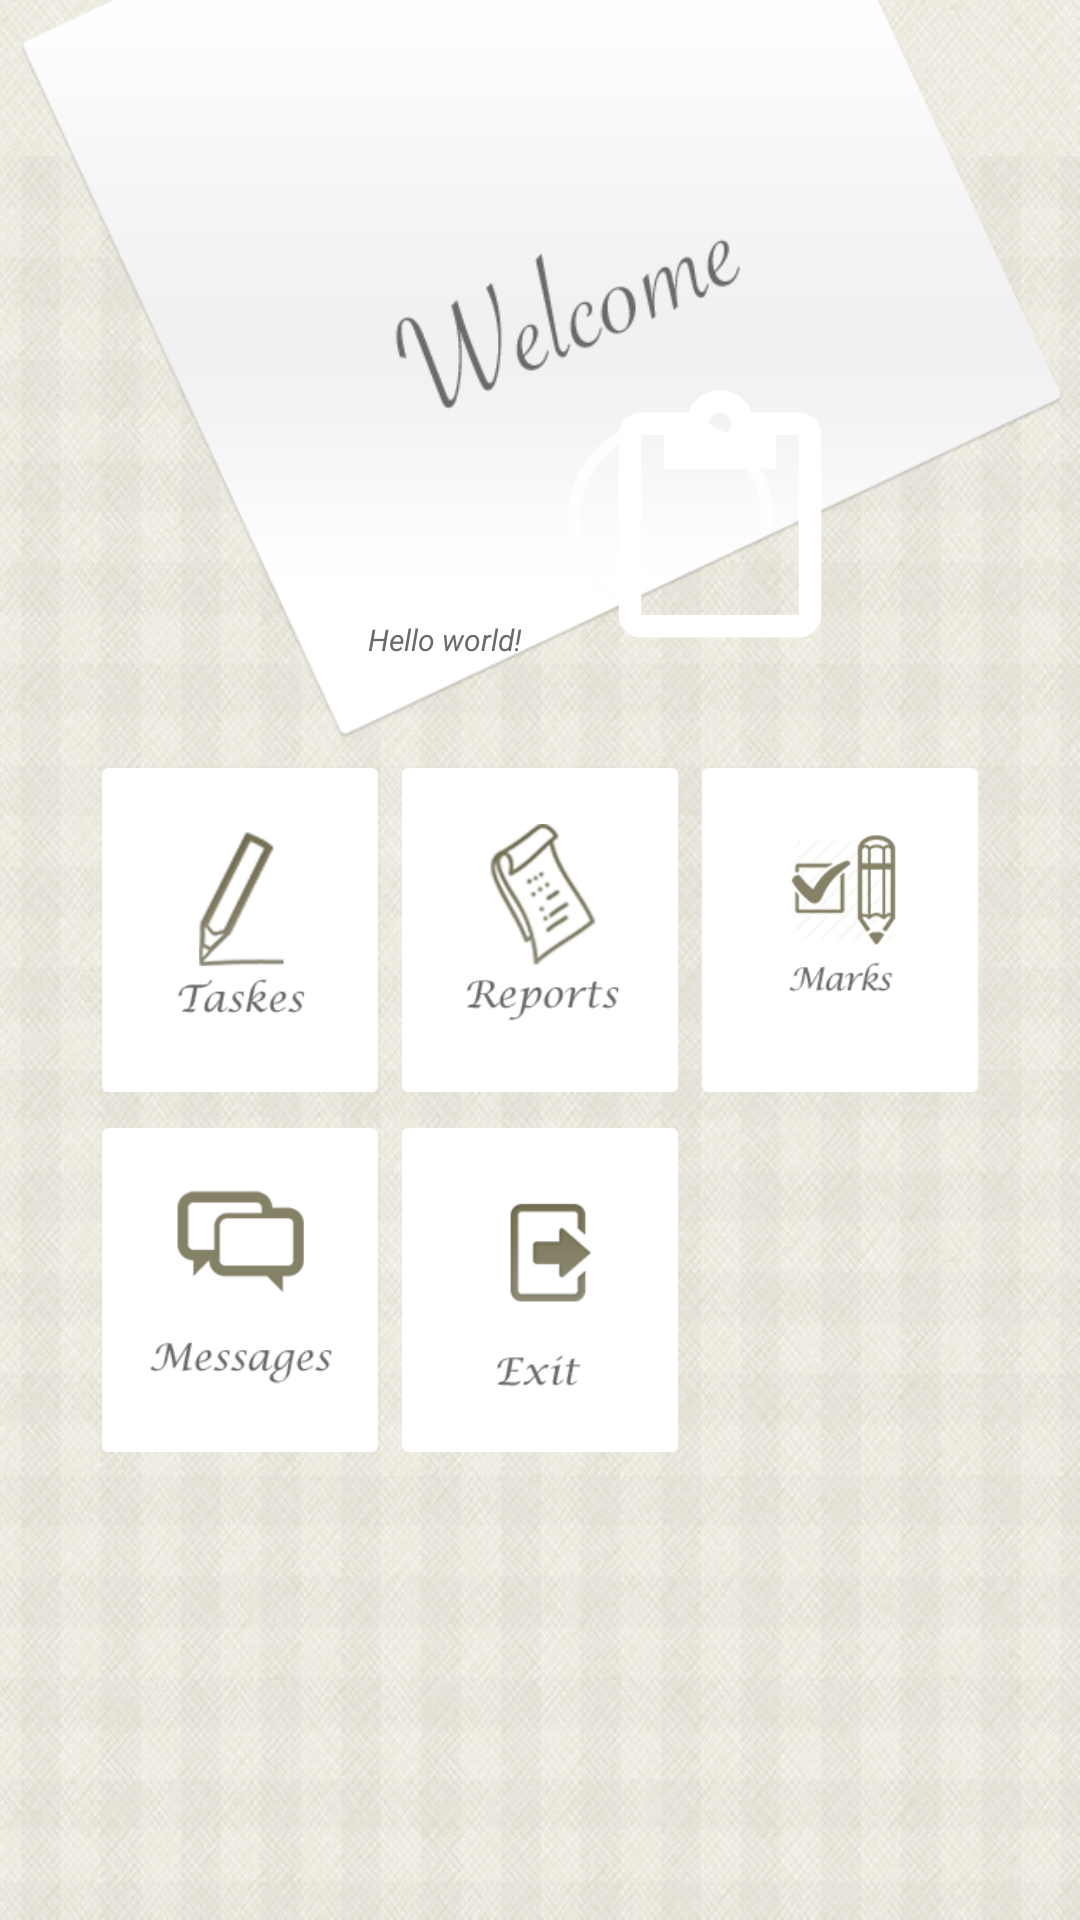

Reconstruct the res/layout file that produces this screen, plus the resources it refers to.
<!-- AndroidManifest.xml: application theme AppTheme -->
<!-- res/layout/activity_home.xml -->
<RelativeLayout xmlns:android="http://schemas.android.com/apk/res/android"
    xmlns:tools="http://schemas.android.com/tools" android:layout_width="fill_parent"
    android:layout_height="wrap_content"
    tools:context="com.escapes.utc.home"
    android:padding="0dp">

    <ImageView
        android:layout_width="fill_parent"
        android:layout_height="250dp"
        android:id="@+id/imageView"
        android:src="@drawable/bg_home"
        android:layout_gravity="center"
        android:maxWidth="100dp"
        android:minWidth="100dp"
        android:minHeight="100dp"
        android:maxHeight="100dp"
        android:scaleType="fitXY"
        android:layout_alignParentTop="true"
        android:layout_centerHorizontal="true" />

    <ImageView
        android:layout_width="wrap_content"
        android:layout_height="wrap_content"
        android:id="@+id/studen_img"
        android:src="@drawable/abc_ic_menu_paste_mtrl_am_alpha"
        android:layout_gravity="center"
        android:maxWidth="90dp"
        android:minWidth="90dp"
        android:minHeight="90dp"
        android:maxHeight="90dp"
        android:layout_marginRight="50dp"
        android:layout_marginEnd="45dp"
        android:layout_above="@+id/myg"
        android:layout_alignRight="@+id/myg"
        android:layout_alignEnd="@+id/myg"
        android:layout_marginBottom="30dp" />

    <TextView android:text="@string/hello_world" android:layout_width="wrap_content"
        android:layout_height="wrap_content"
        android:id="@+id/info"
        android:layout_marginRight="21dp"
        android:layout_marginEnd="21dp"
        android:textStyle="italic"
        android:textSize="10dp"
        android:layout_alignBottom="@+id/studen_img"
        android:layout_toLeftOf="@+id/studen_img"
        android:layout_toStartOf="@+id/studen_img" />

    <GridLayout
        android:layout_width="wrap_content"
        android:layout_height="wrap_content"
        android:rowCount="2"
        android:columnCount="3"
        android:id="@+id/myg"
        android:layout_gravity="bottom"
        android:layout_below="@+id/imageView"
        android:layout_centerHorizontal="true">

        <ImageButton
            android:layout_width="100dp"
            android:layout_height="120dp"
            android:id="@+id/taskesButton"
            android:src="@drawable/bt_icone_taskes"
            android:layout_row="0"
            android:layout_column="0"
            android:backgroundTintMode="screen"
            android:onClick="taskesButtonClick"
            android:scaleType="fitCenter" />

        <ImageButton
            android:layout_width="100dp"
            android:layout_height="120dp"
            android:id="@+id/imageButton2"
            android:src="@drawable/bt_icone_reports"
            android:layout_row="0"
            android:layout_column="1"
            android:onClick="reportsBtClick"

            android:backgroundTintMode="screen"
            android:scaleType="fitCenter" />

        <ImageButton
            android:layout_width="100dp"
            android:layout_height="120dp"
            android:id="@+id/imageButton3"
            android:src="@drawable/bt_icone_todo"
            android:layout_row="0"
            android:layout_column="2"
            android:backgroundTintMode="screen"
            android:onClick="marksBtClick"

            android:scaleType="fitCenter" />

        <ImageButton
            android:layout_width="100dp"
            android:layout_height="120dp"
            android:id="@+id/imageButton4"
            android:src="@drawable/bt_icone_messages"
            android:layout_row="1"
            android:layout_column="0"
            android:onClick="messageBtClick"

            android:backgroundTintMode="screen"
            android:scaleType="fitCenter" />



        <ImageButton
            android:layout_width="100dp"
            android:layout_height="120dp"
            android:id="@+id/imageButton5"
            android:src="@drawable/bt_icone_exit"
            android:backgroundTintMode="screen"
            android:onClick="Exit_click"
            android:scaleType="fitCenter" />

    </GridLayout>


</RelativeLayout>
<!-- resources referenced by this layout -->
<resources>
  <!-- drawable bg_home: png bitmap (drawable-mdpi, 23905 bytes) -->
  <!-- drawable bt_icone_exit: png bitmap (drawable-mdpi, 5658 bytes) -->
  <!-- drawable bt_icone_messages: png bitmap (drawable-mdpi, 3813 bytes) -->
  <!-- drawable bt_icone_reports: png bitmap (drawable-mdpi, 15689 bytes) -->
  <!-- drawable bt_icone_taskes: png bitmap (drawable-mdpi, 10049 bytes) -->
  <!-- drawable bt_icone_todo: png bitmap (drawable-mdpi, 20451 bytes) -->
  <string name="hello_world">Hello world!</string>
  <style name="AppTheme" parent="AppBaseTheme">
  
          <item name="android:editTextColor">#6a6a6a</item>
          <item name="android:textColorPrimary">#6a6a6a</item>
          <item name="android:textColorSecondary">#6a6a6a</item>
          <item name="android:textColorTertiary">#6a6a6a</item>
          <item name="android:textColorPrimaryInverse">#6a6a6a</item>
          <item name="android:textColorSecondaryInverse">#6a6a6a</item>
          <item name="android:textColorTertiaryInverse">#6a6a6a</item>
  
          
          <item name="android:windowBackground">@drawable/bg</item>
          <item name="android:actionBarStyle">@style/MyActionBarTheme</item>
  
          <item name="actionBarStyle">@style/MyActionBarTheme</item>
  
          
  
  
          
  
      </style>
  <style name="AppBaseTheme" parent="Theme.AppCompat.Light">
          <item name="android:actionBarStyle">@style/MyActionBarTheme</item>
  
      </style>
  <!-- drawable bg: png bitmap (drawable-xxhdpi, 966677 bytes) -->
  <style name="MyActionBarTheme" parent="AppBaseTheme">
          <item name="android:background">@drawable/title_bar</item>
          <item name="android:titleTextStyle">@style/MyActionBarTitleText</item>
          <item name="android:color">#fff</item>
          <item name="android:displayOptions">showHome|useLogo</item>
          <item name="displayOptions">showHome|useLogo</item>
          <item name="background">@drawable/title_bar</item>
  
      </style>
  <!-- drawable title_bar: png bitmap (drawable-xxhdpi, 4124 bytes) -->
  <style name="MyActionBarTitleText" parent="@style/TextAppearance.AppCompat.Widget.ActionBar.Title">
          <item name="android:textColor">#fff</item>
          
      </style>
</resources>
